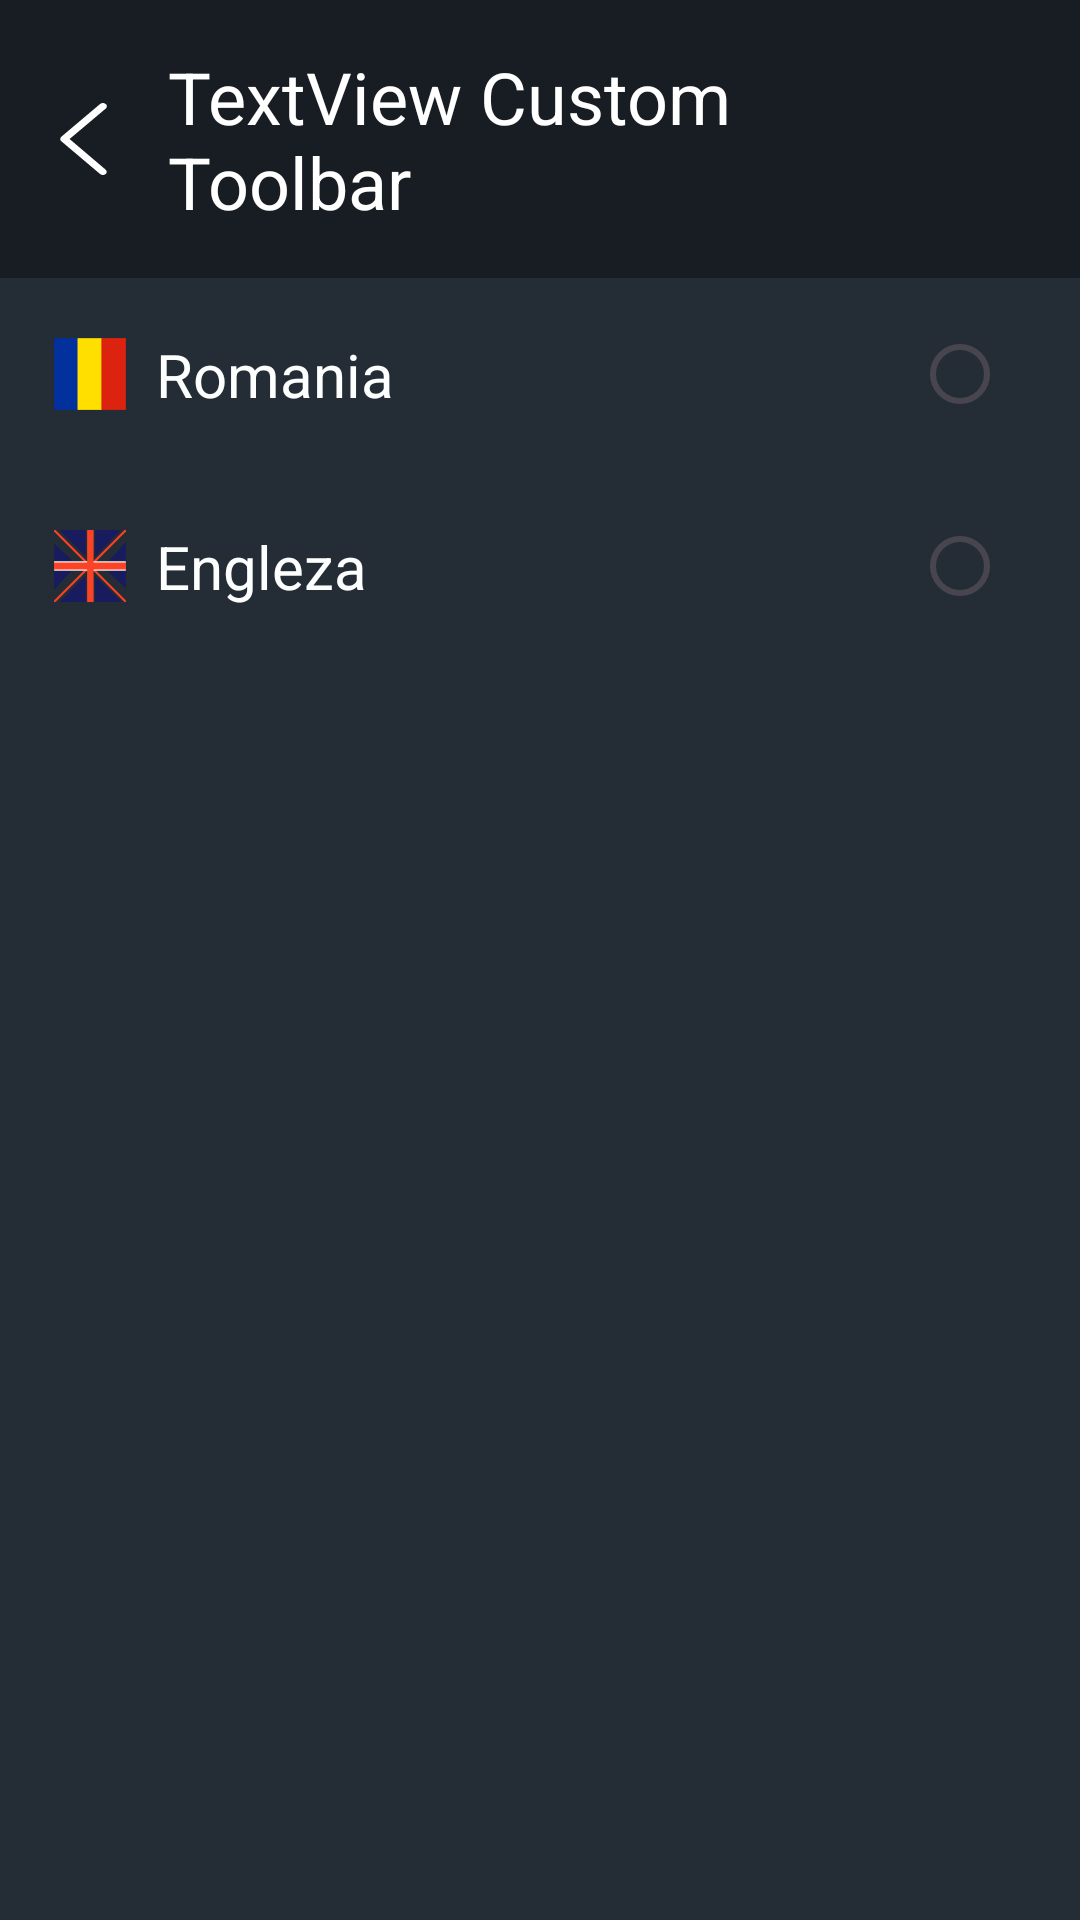

Layout XML and referenced resources for this Android screen:
<!-- AndroidManifest.xml: application theme Theme._24pay -->
<!-- res/layout/fragment_language.xml -->
<LinearLayout xmlns:android="http://schemas.android.com/apk/res/android"
    xmlns:app="http://schemas.android.com/apk/res-auto"
    xmlns:tools="http://schemas.android.com/tools"
    android:layout_width="match_parent"
    android:layout_height="match_parent"
    android:background="@color/black1"
    android:orientation="vertical">

    <include
        android:id="@+id/include"
        layout="@layout/custom_toolbar" />

    <RadioGroup
        android:id="@+id/radioGroup"
        android:layout_width="match_parent"
        android:layout_height="wrap_content"
        android:orientation="vertical">

        <androidx.constraintlayout.widget.ConstraintLayout
            android:id="@+id/constraintLayoutLanguageRomania"
            android:layout_width="match_parent"
            android:layout_height="wrap_content"
            android:orientation="horizontal"
            android:padding="8dp">

            <ImageView
                android:id="@+id/imageView4"
                android:layout_width="24dp"
                android:layout_height="24dp"
                android:layout_margin="10dp"
                android:src="@drawable/icon_flag_romania"
                app:layout_constraintBottom_toBottomOf="parent"
                app:layout_constraintStart_toStartOf="parent"
                app:layout_constraintTop_toTopOf="parent" />

            <TextView
                android:layout_width="0dp"
                android:layout_height="wrap_content"
                android:text="Romania"
                android:textSize="20sp"
                android:paddingStart="10dp"
                android:textColor="@color/white"
                app:layout_constraintBottom_toBottomOf="parent"
                app:layout_constraintEnd_toStartOf="@+id/radioRomanian"
                app:layout_constraintStart_toEndOf="@+id/imageView4"
                app:layout_constraintTop_toTopOf="parent" />

            <RadioButton
                android:id="@+id/radioRomanian"
                android:layout_width="0dp"
                android:layout_height="wrap_content"
                android:textColor="@color/white"
                android:clickable="false"
                android:buttonTint="@drawable/radio_button_selector"
                app:layout_constraintBottom_toBottomOf="parent"
                app:layout_constraintEnd_toEndOf="parent"
                app:layout_constraintTop_toTopOf="parent" />
        </androidx.constraintlayout.widget.ConstraintLayout>

        <androidx.constraintlayout.widget.ConstraintLayout
            android:id="@+id/constraintLayoutLanguageEnglish"
            android:layout_width="match_parent"
            android:layout_height="wrap_content"
            android:orientation="horizontal"
            android:padding="8dp">

            <ImageView
                android:id="@+id/imageView5"
                android:layout_width="24dp"
                android:layout_height="24dp"
                android:layout_margin="10dp"
                android:src="@drawable/icon_flag_uk"
                app:layout_constraintBottom_toBottomOf="parent"
                app:layout_constraintStart_toStartOf="parent"
                app:layout_constraintTop_toTopOf="parent" />

            <TextView
                android:layout_width="0dp"
                android:layout_height="wrap_content"
                android:paddingStart="10dp"
                android:text="Engleza"
                android:textColor="@color/white"
                android:textSize="20sp"
                app:layout_constraintBottom_toBottomOf="parent"
                app:layout_constraintEnd_toStartOf="@+id/radioEnglish"
                app:layout_constraintStart_toEndOf="@+id/imageView5"
                app:layout_constraintTop_toTopOf="parent" />

            <RadioButton
                android:id="@+id/radioEnglish"
                android:layout_width="0dp"
                android:layout_height="wrap_content"
                android:textColor="@color/white"
                android:clickable="false"
                android:buttonTint="@drawable/radio_button_selector"
                app:layout_constraintBottom_toBottomOf="parent"
                app:layout_constraintEnd_toEndOf="parent"
                app:layout_constraintTop_toTopOf="parent" />
        </androidx.constraintlayout.widget.ConstraintLayout>

    </RadioGroup>
</LinearLayout>
<!-- res/layout/custom_toolbar.xml (included above) -->
<?xml version="1.0" encoding="utf-8"?>
<androidx.constraintlayout.widget.ConstraintLayout xmlns:android="http://schemas.android.com/apk/res/android"
    xmlns:app="http://schemas.android.com/apk/res-auto"
    android:layout_width="match_parent"
    android:layout_height="wrap_content"
    android:background="?attr/colorPrimary"
    android:padding="16dp">

    <ImageButton
        android:id="@+id/back_button"
        android:layout_width="wrap_content"
        android:layout_height="wrap_content"
        android:background="@drawable/icon_left"
        app:layout_constraintBottom_toBottomOf="parent"
        app:layout_constraintStart_toStartOf="parent"
        app:layout_constraintTop_toTopOf="parent" />

    <TextView
        android:id="@+id/toolbar_title"
        android:layout_width="0dp"
        android:layout_height="wrap_content"
        android:layout_marginStart="16dp"
        android:layout_marginEnd="16dp"
        android:text="TextView Custom Toolbar"
        android:textColor="@android:color/white"
        android:textSize="24sp"
        app:layout_constraintBottom_toBottomOf="parent"
        app:layout_constraintEnd_toEndOf="parent"
        app:layout_constraintStart_toEndOf="@+id/back_button"
        app:layout_constraintTop_toTopOf="parent" />

</androidx.constraintlayout.widget.ConstraintLayout>
<!-- resources referenced by this layout -->
<resources>
  <color name="black1">#242c36</color>
  <color name="white">#fdffff</color>
  <!-- drawable icon_flag_romania (drawable) -->
  <vector xmlns:android="http://schemas.android.com/apk/res/android"
      android:width="100dp"
      android:height="100dp"
      android:viewportWidth="100"
      android:viewportHeight="100">
    <path
        android:strokeWidth="1"
        android:pathData="M0.5,0.5h33v99h-33z"
        android:fillColor="#02319D"
        android:strokeColor="#02319D"/>
    <path
        android:strokeWidth="1"
        android:pathData="M33.2,0.6h33v99h-33z"
        android:fillColor="#FFDF00"
        android:strokeColor="#FFDF00"/>
    <path
        android:strokeWidth="1"
        android:pathData="M66.5,0.5h33v99h-33z"
        android:fillColor="#DC230F"
        android:strokeColor="#DC230F"/>
  </vector>
  <!-- drawable icon_flag_uk: vector/xml drawable (drawable, 2136 chars, omitted) -->
  <!-- drawable icon_left (drawable) -->
  <vector xmlns:android="http://schemas.android.com/apk/res/android"
      android:width="24dp"
      android:height="24dp"
      android:viewportWidth="24"
      android:viewportHeight="24">
    <path
        android:fillColor="#FFFFFF"
        android:pathData="M17.4,0.3L4.5,11.2c-0.2,0.2 -0.4,0.5 -0.4,0.8c0,0.3 0.1,0.6 0.4,0.8l12.9,10.9c0.5,0.4 1.3,0.4 1.8,0c0.5,-0.4 0.5,-1.1 0,-1.5L7.2,12l12,-10.1c0.3,-0.2 0.4,-0.5 0.4,-0.8s-0.1,-0.6 -0.4,-0.8C18.7,-0.1 17.9,-0.1 17.4,0.3z"/>
  </vector>
  <!-- drawable radio_button_selector (drawable) -->
  <?xml version="1.0" encoding="utf-8"?>
  <selector xmlns:android="http://schemas.android.com/apk/res/android">
      <item android:color="@color/yellow" android:state_pressed="true"/>
      <item android:color="@color/yellow" android:state_checked="true"/>
      <item android:color="@color/yellow"/>
  </selector>
  <style name="Theme._24pay" parent="Base.Theme._24pay">
          <item name="colorPrimary">@color/black</item>
      </style>
  <color name="yellow">#FFFF00</color>
  <style name="Base.Theme._24pay" parent="Theme.Material3.DayNight.NoActionBar">
          
          <item name="colorPrimary">@color/black</item>
      </style>
  <color name="black">#181d23</color>
</resources>
